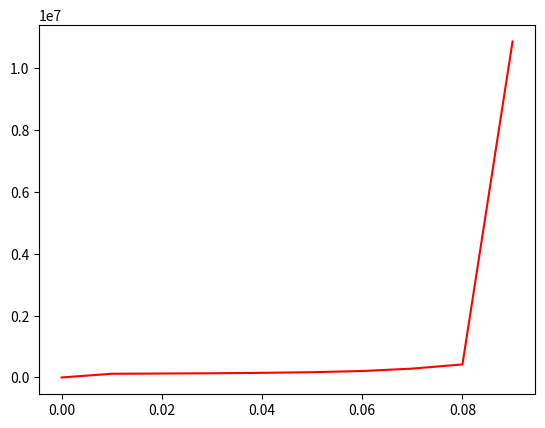

The matplotlib source for this figure:
import random as rnd
import matplotlib.pyplot as plt

def laba1():
    N = 11
    M = 10000
    Mass = []
    T_sred = []
    veroyat = 0
    
    while veroyat <= (1 / N):    
        Mass.append(veroyat)
        veroyat += 0.01
      
    for i in range(len(Mass)):
        R = []
        for j in range(M):
            s1 = []  
            for k in range(N):
                s1.append(rnd.choices([1, 0], weights = [Mass[i], 1-Mass[i]])[0])
            sum_s1 = sum(s1)
            if len(R) == 0:
                R.append(0)
            elif R[j-1] <= 0 :
                R.append(sum_s1)
            else:
                R.append(R[j-1] - 1 + sum_s1)
        if Mass[i] == 0:
            T_sred.append(0)
        else:
            T_sred.append(sum(R) / Mass[i])
    
    plt.plot(Mass, T_sred, color='red')
    
laba1()
